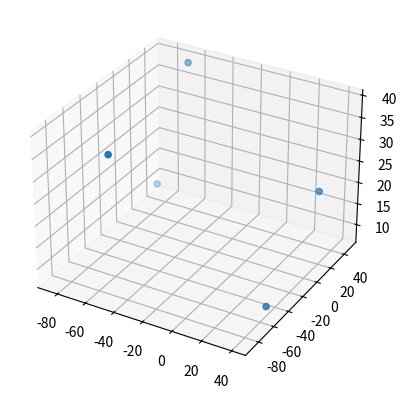

Write the Python code that produced this figure.
import random
import matplotlib.pyplot as plt


def create_cities(no):
    cities = []
    for x in range(no):
        x = (random.randint(-100, 100), random.randint(-100, 100), random.randint(0, 50))
        cities.append(x)
    return cities


def show_cities(cities):
    x, y, z = zip(*cities)
    fig = plt.figure()
    ax = fig.add_subplot(111, projection='3d')
    ax.scatter(x, y, z)
    plt.show()


if __name__ == '__main__':
    cities = create_cities(5)
    print(cities)
    show_cities(cities)